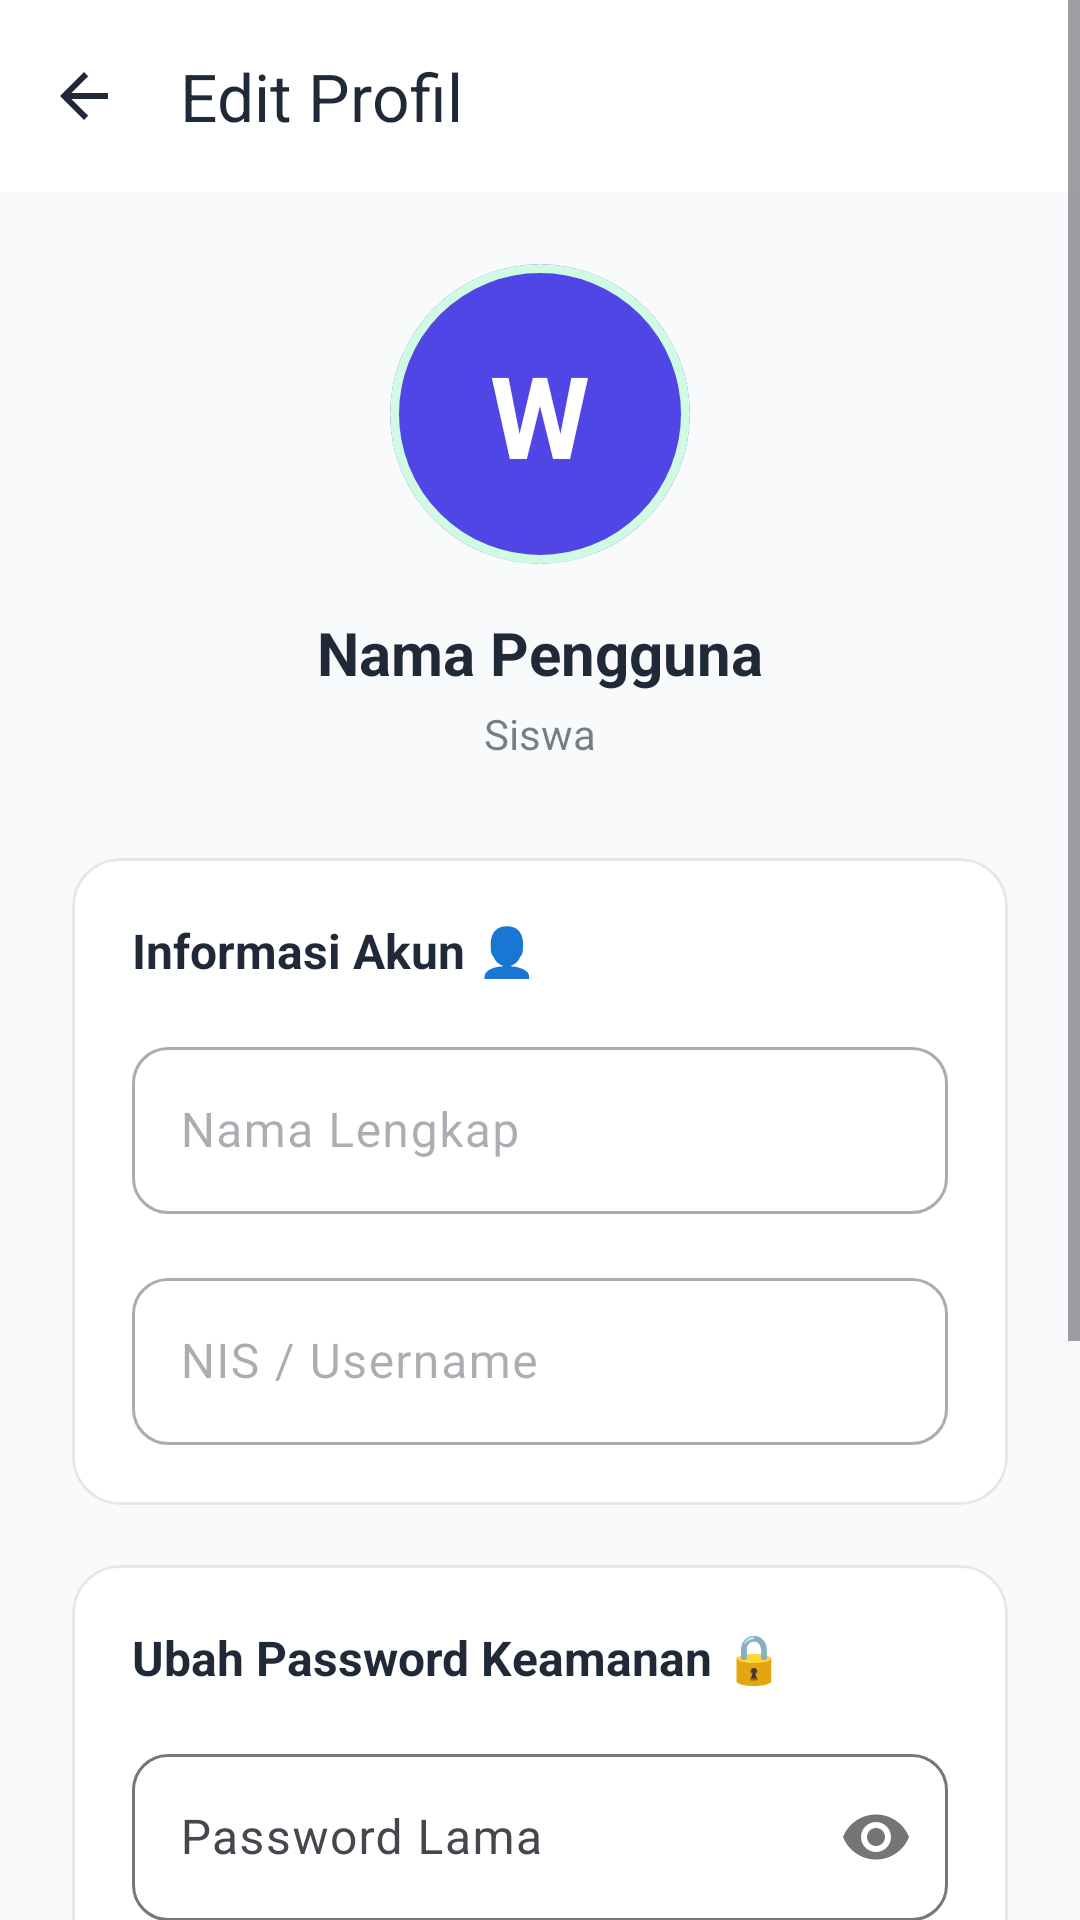

Write the Android layout XML for this screen, with the resource values it uses.
<!-- AndroidManifest.xml: application theme Theme.Presensi_qr -->
<!-- res/layout/activity_edit_profile.xml -->
<?xml version="1.0" encoding="utf-8"?>
<ScrollView xmlns:android="http://schemas.android.com/apk/res/android"
    xmlns:app="http://schemas.android.com/apk/res-auto"
    android:layout_width="match_parent"
    android:layout_height="match_parent"
    android:fillViewport="true"
    android:background="?android:attr/colorBackground">

    <LinearLayout
        android:layout_width="match_parent"
        android:layout_height="wrap_content"
        android:orientation="vertical">

        <com.google.android.material.appbar.MaterialToolbar
            android:id="@+id/toolbar"
            android:layout_width="match_parent"
            android:layout_height="?attr/actionBarSize"
            android:background="?attr/colorSurface"
            app:title="Edit Profil"
            app:titleTextColor="?attr/colorOnSurface"
            app:navigationIcon="?attr/homeAsUpIndicator"
            app:navigationIconTint="?attr/colorOnSurface"
            app:elevation="0dp" />

        <LinearLayout
            android:layout_width="match_parent"
            android:layout_height="wrap_content"
            android:orientation="vertical"
            android:padding="24dp"
            android:gravity="center_horizontal">

            
            <com.google.android.material.card.MaterialCardView
                android:layout_width="100dp"
                android:layout_height="100dp"
                app:cardCornerRadius="50dp"
                android:layout_marginBottom="16dp"
                app:cardElevation="0dp"
                app:cardBackgroundColor="?attr/colorPrimary"
                app:strokeWidth="3dp"
                app:strokeColor="@color/colorSuccessLight">
                
                <TextView
                    android:id="@+id/tv_edit_initial"
                    android:layout_width="match_parent"
                    android:layout_height="match_parent"
                    android:gravity="center"
                    android:text="W"
                    android:textSize="38sp"
                    android:textStyle="bold"
                    android:textColor="?attr/colorOnPrimary" />
            </com.google.android.material.card.MaterialCardView>

            <TextView
                android:id="@+id/tv_edit_name"
                android:layout_width="wrap_content"
                android:layout_height="wrap_content"
                android:text="Nama Pengguna"
                android:textSize="20sp"
                android:textStyle="bold"
                android:textColor="?attr/colorOnSurface"
                android:layout_marginBottom="4dp"/>

            <TextView
                android:id="@+id/tv_edit_role"
                android:layout_width="wrap_content"
                android:layout_height="wrap_content"
                android:text="Siswa"
                android:textSize="14sp"
                android:textColor="?attr/colorOnSurface"
                android:alpha="0.6"
                android:layout_marginBottom="32dp"/>

            
            <com.google.android.material.card.MaterialCardView
                android:layout_width="match_parent"
                android:layout_height="wrap_content"
                android:layout_marginBottom="20dp"
                app:cardCornerRadius="16dp"
                app:cardElevation="0dp"
                app:strokeWidth="1dp"
                app:strokeColor="#E5E7EB"
                app:cardBackgroundColor="?attr/colorSurface"
                app:contentPadding="20dp">

                <LinearLayout
                    android:layout_width="match_parent"
                    android:layout_height="wrap_content"
                    android:orientation="vertical">

                    <TextView
                        android:layout_width="wrap_content"
                        android:layout_height="wrap_content"
                        android:text="Informasi Akun 👤"
                        android:textSize="16sp"
                        android:textStyle="bold"
                        android:textColor="?attr/colorOnSurface"
                        android:layout_marginBottom="16dp"/>

                    
                    <com.google.android.material.textfield.TextInputLayout
                        android:layout_width="match_parent"
                        android:layout_height="wrap_content"
                        android:layout_marginBottom="16dp"
                        android:hint="Nama Lengkap"
                        android:enabled="false"
                        style="@style/Widget.Material3.TextInputLayout.OutlinedBox"
                        app:boxCornerRadiusTopStart="12dp"
                        app:boxCornerRadiusTopEnd="12dp"
                        app:boxCornerRadiusBottomStart="12dp"
                        app:boxCornerRadiusBottomEnd="12dp">

                        <com.google.android.material.textfield.TextInputEditText
                            android:id="@+id/et_read_fullname"
                            android:layout_width="match_parent"
                            android:layout_height="wrap_content"
                            android:inputType="text" />
                    </com.google.android.material.textfield.TextInputLayout>

                    
                    <com.google.android.material.textfield.TextInputLayout
                        android:layout_width="match_parent"
                        android:layout_height="wrap_content"
                        android:hint="NIS / Username"
                        android:enabled="false"
                        style="@style/Widget.Material3.TextInputLayout.OutlinedBox"
                        app:boxCornerRadiusTopStart="12dp"
                        app:boxCornerRadiusTopEnd="12dp"
                        app:boxCornerRadiusBottomStart="12dp"
                        app:boxCornerRadiusBottomEnd="12dp">

                        <com.google.android.material.textfield.TextInputEditText
                            android:id="@+id/et_read_username"
                            android:layout_width="match_parent"
                            android:layout_height="wrap_content"
                            android:inputType="text" />
                    </com.google.android.material.textfield.TextInputLayout>

                </LinearLayout>
            </com.google.android.material.card.MaterialCardView>

            
            <com.google.android.material.card.MaterialCardView
                android:layout_width="match_parent"
                android:layout_height="wrap_content"
                app:cardCornerRadius="16dp"
                app:cardElevation="0dp"
                app:strokeWidth="1dp"
                app:strokeColor="#E5E7EB"
                app:cardBackgroundColor="?attr/colorSurface"
                app:contentPadding="20dp">

                <LinearLayout
                    android:layout_width="match_parent"
                    android:layout_height="wrap_content"
                    android:orientation="vertical">

                    <TextView
                        android:layout_width="wrap_content"
                        android:layout_height="wrap_content"
                        android:text="Ubah Password Keamanan 🔒"
                        android:textSize="16sp"
                        android:textStyle="bold"
                        android:textColor="?attr/colorOnSurface"
                        android:layout_marginBottom="16dp"/>

                    
                    <com.google.android.material.textfield.TextInputLayout
                        android:layout_width="match_parent"
                        android:layout_height="wrap_content"
                        android:layout_marginBottom="16dp"
                        android:hint="Password Lama"
                        style="@style/Widget.Material3.TextInputLayout.OutlinedBox"
                        app:boxCornerRadiusTopStart="12dp"
                        app:boxCornerRadiusTopEnd="12dp"
                        app:boxCornerRadiusBottomStart="12dp"
                        app:boxCornerRadiusBottomEnd="12dp"
                        app:passwordToggleEnabled="true">

                        <com.google.android.material.textfield.TextInputEditText
                            android:id="@+id/et_current_password"
                            android:layout_width="match_parent"
                            android:layout_height="wrap_content"
                            android:inputType="textPassword" />
                    </com.google.android.material.textfield.TextInputLayout>

                    
                    <com.google.android.material.textfield.TextInputLayout
                        android:layout_width="match_parent"
                        android:layout_height="wrap_content"
                        android:layout_marginBottom="16dp"
                        android:hint="Password Baru"
                        style="@style/Widget.Material3.TextInputLayout.OutlinedBox"
                        app:boxCornerRadiusTopStart="12dp"
                        app:boxCornerRadiusTopEnd="12dp"
                        app:boxCornerRadiusBottomStart="12dp"
                        app:boxCornerRadiusBottomEnd="12dp"
                        app:passwordToggleEnabled="true">

                        <com.google.android.material.textfield.TextInputEditText
                            android:id="@+id/et_new_password"
                            android:layout_width="match_parent"
                            android:layout_height="wrap_content"
                            android:inputType="textPassword" />
                    </com.google.android.material.textfield.TextInputLayout>

                    
                    <com.google.android.material.textfield.TextInputLayout
                        android:layout_width="match_parent"
                        android:layout_height="wrap_content"
                        android:layout_marginBottom="24dp"
                        android:hint="Konfirmasi Password Baru"
                        style="@style/Widget.Material3.TextInputLayout.OutlinedBox"
                        app:boxCornerRadiusTopStart="12dp"
                        app:boxCornerRadiusTopEnd="12dp"
                        app:boxCornerRadiusBottomStart="12dp"
                        app:boxCornerRadiusBottomEnd="12dp"
                        app:passwordToggleEnabled="true">

                        <com.google.android.material.textfield.TextInputEditText
                            android:id="@+id/et_confirm_password"
                            android:layout_width="match_parent"
                            android:layout_height="wrap_content"
                            android:inputType="textPassword" />
                    </com.google.android.material.textfield.TextInputLayout>

                    
                    <com.google.android.material.button.MaterialButton
                        android:id="@+id/btn_save_password"
                        android:layout_width="match_parent"
                        android:layout_height="54dp"
                        android:text="SIMPAN PASSWORD BARU"
                        android:textStyle="bold"
                        app:cornerRadius="12dp"/>

                </LinearLayout>
            </com.google.android.material.card.MaterialCardView>

        </LinearLayout>
    </LinearLayout>
</ScrollView>
<!-- resources referenced by this layout -->
<resources>
  <color name="colorSuccessLight">#D1FAE5</color>
  <style name="Theme.Presensi_qr" parent="Base.Theme.Presensi_qr" />
  <style name="Base.Theme.Presensi_qr" parent="Theme.Material3.DayNight.NoActionBar">
          
          <item name="colorPrimary">@color/colorPrimary</item>
          <item name="colorOnPrimary">@color/colorOnPrimary</item>
          <item name="colorSecondary">@color/colorPrimaryVariant</item>
          <item name="android:colorBackground">@color/colorBackground</item>
          <item name="colorSurface">@color/colorSurface</item>
          <item name="colorOnBackground">@color/colorOnBackground</item>
          <item name="colorOnSurface">@color/colorOnSurface</item>
          <item name="colorError">@color/colorError</item>
          
          
          <item name="android:statusBarColor">@color/colorBackground</item>
          <item name="android:windowLightStatusBar">true</item>
      </style>
  <color name="colorPrimary">#4F46E5</color>
  <color name="colorOnPrimary">#FFFFFF</color>
  <color name="colorPrimaryVariant">#4338CA</color>
  <color name="colorBackground">#F9FAFB</color>
  <color name="colorSurface">#FFFFFF</color>
  <color name="colorOnBackground">#111827</color>
  <color name="colorOnSurface">#1F2937</color>
  <color name="colorError">#EF4444</color>
</resources>
